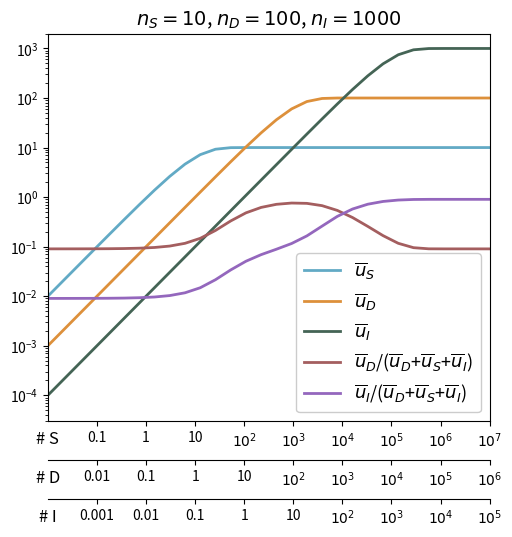

Write Python code to recreate this figure.
# Import required libraries
import matplotlib.pyplot as plt
import numpy as np
from matplotlib.ticker import MultipleLocator


# Parameter initialization for the three types of mutations (S, D, and I)
ns = 10
nd = 100
ni = 1000
mus = 1
mud = 10**(-2)
mui = 10**(-4)


datapoints = 30
tmin = 10**(-3)
tmax = 10**(6)

# Create logarithmically spaced array for mutation supply
T = np.logspace(np.log10(tmin), np.log10(tmax), num=datapoints, base=10)  # mutation supply


us = ns*(1-np.exp(-mus*T))
ud = nd*(1-np.exp(-mud*T))
ui = ni*(1-np.exp(-mui*T))


# Plotting
fig = plt.figure(figsize=(5.7,5.7))
ax1 = fig.add_subplot(111)
ax2 = ax1.twiny()
ax3 = ax1.twiny()


# Adjusting layout for the twin X axes
fig.subplots_adjust(bottom=0.2)

ax1.plot(T, us, color="#62AAC5", lw=2, label='$\\overline{u}_S$')
ax1.plot(T, ud, color="#DD903B", lw=2, label='$\\overline{u}_D$')
ax1.plot(T, ui, color="#446455", lw=2, label='$\\overline{u}_I$')
ax1.plot(T, ud/(ud+us+ui), lw=2, color="#a45e5f", label='$\\overline{u}_D$/($\\overline{u}_D$+$\\overline{u}_S$+$\\overline{u}_I$)')
ax1.plot(T, ui/(ud+us+ui), lw=2, color="C4", label='$\\overline{u}_I$/($\\overline{u}_D$+$\\overline{u}_S$+$\\overline{u}_I$)')


ax1.set_xscale("log")
ax1.set_yscale("log")

# Setting ticks for type S
ax1.set_xticks([0.1/(mus*ns), 1/(mus*ns), 10/(mus*ns), 100/(mus*ns), 1000/(mus*ns), 10000/(mus*ns), 100000/(mus*ns), 10**6/(mus*ns),10**7/(mus*ns)], [0.1, 1, 10, "$10^2$", "$10^3$", "$10^4$","$10^5$","$10^6$","$10^7$"], fontsize=10)
ax1.set_xlabel("# S", fontsize=12)


# Settings for the twin X axis for type D
ax2.set_xscale("log")
ax2.xaxis.set_ticks_position("bottom")
ax2.xaxis.set_label_position("bottom")
ax2.spines["bottom"].set_position(("axes", -0.1))
ax2.set_frame_on(True)
ax2.patch.set_visible(False)
for sp in ax2.spines.values():
    sp.set_visible(False)
ax2.spines["bottom"].set_visible(True)
ax2.set_xticks([0.01/(mud*nd), 0.1/(mud*nd),1/(mud*nd),10/(mud*nd),100/(mud*nd),1000/(mud*nd),10000/(mud*nd),100000/(mud*nd), 10**6/(mud*nd),10**7/(mud*nd)], [0.01,0.1, 1, 10, "$10^2$", "$10^3$", "$10^4$","$10^5$","$10^6$","$10^7$"], fontsize=10)
ax2.set_xlabel("# D", fontsize=12)

# Settings for the second twin X axis for type I
ax3.set_xscale("log")
ax3.xaxis.set_ticks_position("bottom")
ax3.xaxis.set_label_position("bottom")
ax3.spines["bottom"].set_position(("axes", -0.2))
ax3.set_frame_on(True)
ax3.patch.set_visible(False)
for sp in ax3.spines.values():
    sp.set_visible(False)
ax3.spines["bottom"].set_visible(True)
ax3.set_xticks([0.001/(mui*ni),0.01/(mui*ni),0.1/(mui*ni),1/(mui*ni),10/(mui*ni),100/(mui*ni),1000/(mui*ni),10000/(mui*ni),100000/(mui*ni), 10**6/(mui*ni)], [0.001,0.01, 0.1, 1, 10, "$10^2$", "$10^3$", "$10^4$","$10^5$","$10^6$"], fontsize=10)
ax3.set_xlabel("# I", fontsize=12)


ax1.xaxis.set_minor_locator(MultipleLocator(10000000))
ax2.xaxis.set_minor_locator(MultipleLocator(10000000))
ax3.xaxis.set_minor_locator(MultipleLocator(10000000))
ax1.xaxis.set_label_coords(.00, -.025)
ax2.xaxis.set_label_coords(.000, -.125)
ax3.xaxis.set_label_coords(.000, -.225)


ax1.set_xlim(tmin,tmax)
ax2.set_xlim(tmin,tmax)
ax3.set_xlim(tmin,tmax)
ax1.set_ylim(3*10**(-5),2*10**(3))

plt.title("$n_S={}$, $n_D={}$, $n_I={}$".format(ns,nd,ni), fontsize=14)
ax1.legend(fontsize=13, framealpha=1, loc=4)

#plt.savefig('simpleModelthreeTypes.pdf')
plt.show()